Run: headless pygame with SDL's dummy video driver; simulated clock (each Clock.tick advances the game by its frame time, no real sleeping); random seed 0; keys injected as events and as key.get_pressed() state; mouse plan: one left click at the window centre at the start of phase 2, then a move to the lower-right quarter at the start of phase 3.
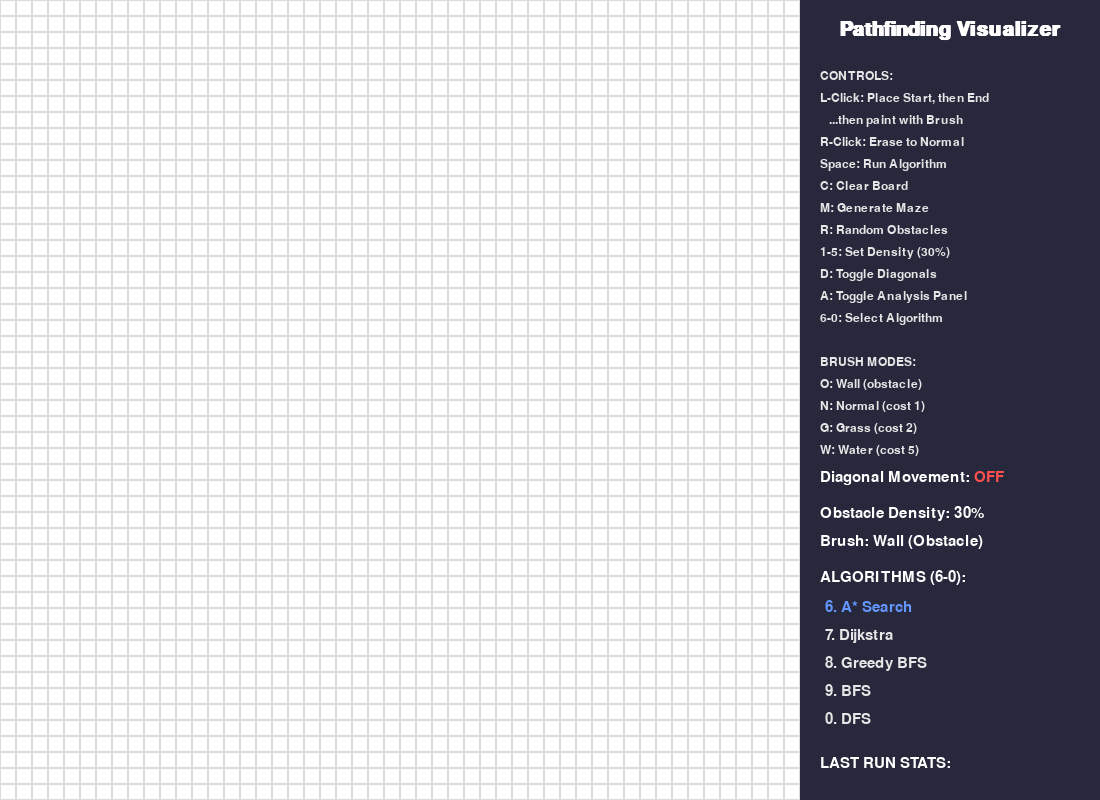
Frame 1 of 4 · flips 1–60 · no input
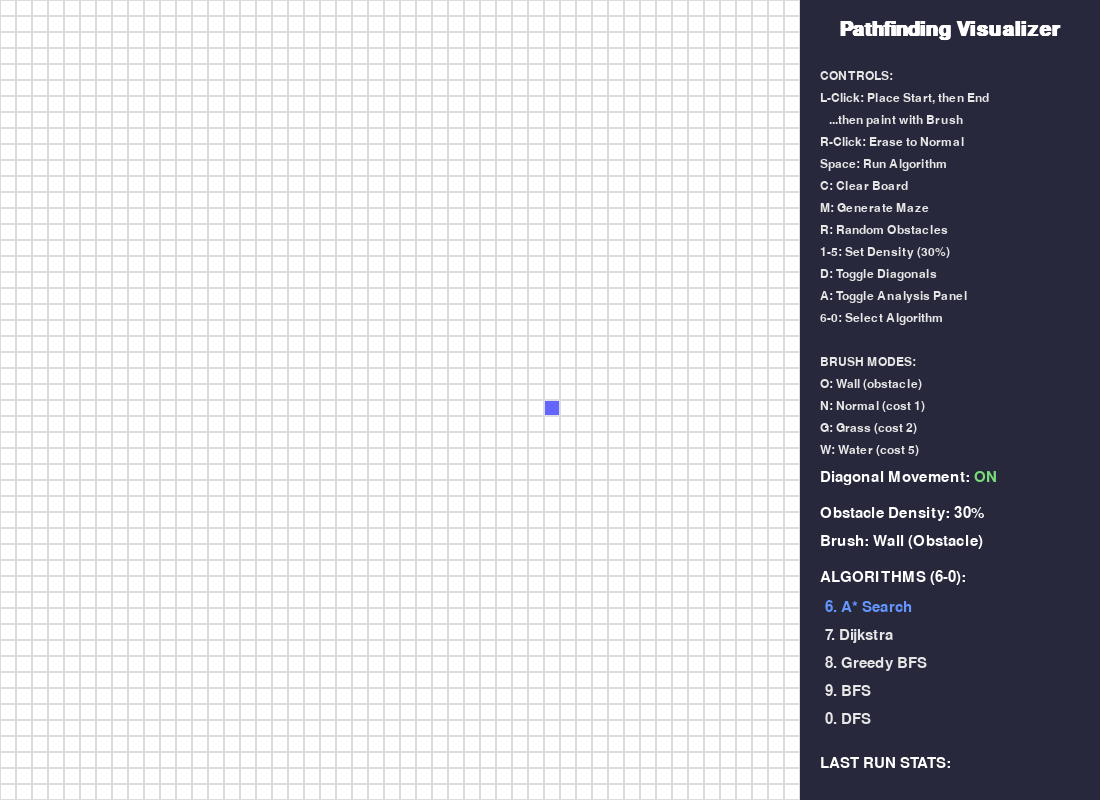
Frame 2 of 4 · flips 61–180 · clicked the window centre · tapped SPACE, RETURN · held RIGHT (→), D
Frame 3 of 4 · flips 181–300 · moved the mouse to the lower-right quarter · held DOWN (↓), S · screen unchanged from frame 2, image omitted
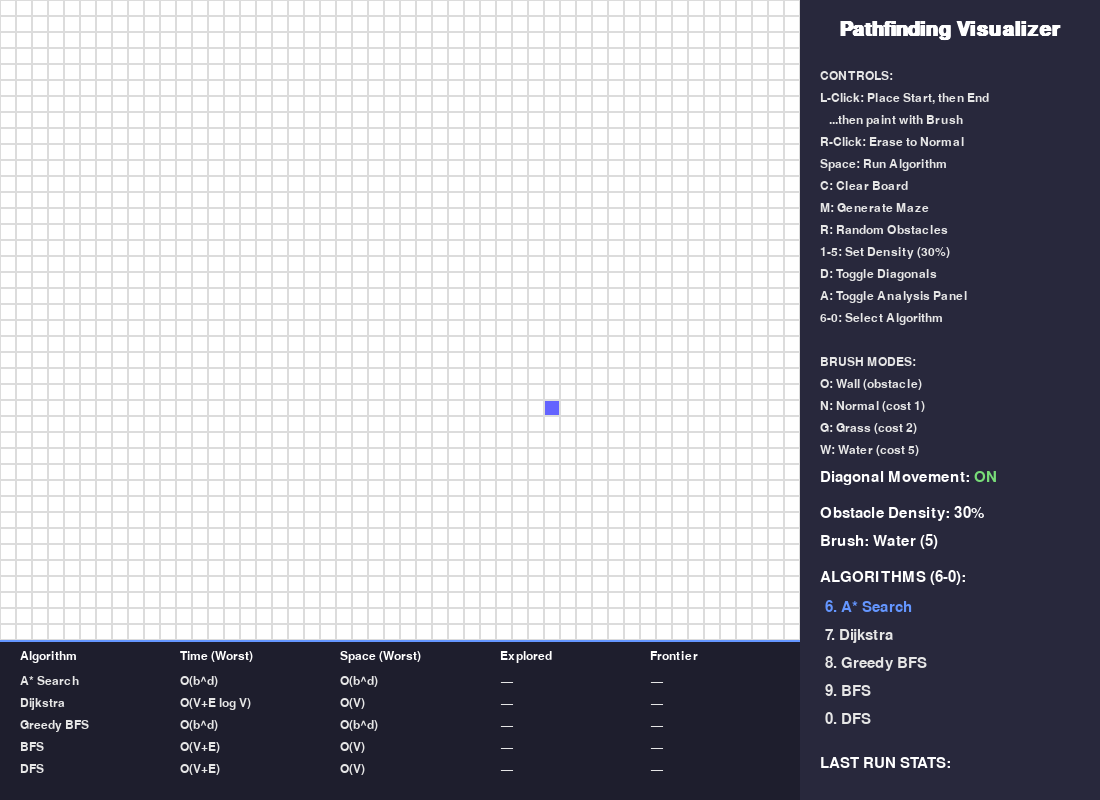
Frame 4 of 4 · flips 301–420 · held LEFT (←), A, UP (↑), W

The pygame program that drew these frames:

import pygame
import time
import random
import math
from queue import PriorityQueue
from collections import deque

pygame.init()
pygame.font.init()

# --- Configuration and Constants ---

# Screen and Grid Dimensions
GRID_WIDTH, GRID_HEIGHT = 800, 800
UI_WIDTH = 300
ANALYSIS_PANEL_HEIGHT = 160  # Height for the new bottom panel
WIDTH, HEIGHT = GRID_WIDTH + UI_WIDTH, GRID_HEIGHT
ROWS = 50
GRID_SIZE = GRID_WIDTH // ROWS

# Window Setup
win = pygame.display.set_mode((WIDTH, HEIGHT))
pygame.display.set_caption("Advanced AI Pathfinder Simulation")

# --- Colors ---
WHITE = (255, 255, 255)
BLACK = (0, 0, 0)
RED = (255, 80, 80)        # Closed Set
GREEN = (120, 220, 120)    # Open Set
BLUE = (100, 100, 255)     # Start Node
YELLOW = (255, 255, 100)   # End Node
PURPLE = (180, 120, 255)   # Path
GREY = (220, 220, 220)     # Grid Lines
UI_BG = (40, 40, 60)
TEXT_COLOR = (230, 230, 230)
HIGHLIGHT_COLOR = (100, 150, 255)
OBSTACLE_COLOR = (80, 80, 90)
ANALYSIS_BG = (30, 30, 45) # Background for the analysis panel
PANEL_TEXT_HIGHLIGHT = (255, 255, 120) # Highlight for live stats

# Weighted terrain colors
GRASS_COLOR = (180, 245, 180)   # weight 2
WATER_COLOR = (170, 200, 255)   # weight 5
NORMAL_COLOR = WHITE            # weight 1

# --- Fonts ---
TITLE_FONT = pygame.font.SysFont('corbel', 30, bold=True)
TEXT_FONT = pygame.font.SysFont('corbel', 22)
STATS_FONT = pygame.font.SysFont('consolas', 20)
SMALL_FONT = pygame.font.SysFont('corbel', 18)
WEIGHT_FONT = pygame.font.SysFont('consolas', 14, bold=True)
ANALYSIS_FONT = pygame.font.SysFont('consolas', 18) # Font for analysis panel

# --- Obstacle Density Control (1–5 keys) ---
DENSITY_LEVELS = [0.10, 0.20, 0.30, 0.40, 0.50]
density_index = 2  # default 30%

# --- Brush Modes for editing tiles ---
BRUSH_WALL = "wall"
BRUSH_NORMAL = "normal"
BRUSH_GRASS = "grass"
BRUSH_WATER = "water"
brush_mode = BRUSH_WALL  # default: wall brush (matches your old L-click to place walls)


class Node:
    """
    Represents a single node in the grid. It handles its own state,
    color, position, neighbors, and traversal weight.
    """
    def __init__(self, row, col):
        self.row = row
        self.col = col
        self.x = col * GRID_SIZE
        self.y = row * GRID_SIZE
        self.color = WHITE
        self.neighbors = []
        self.previous = None
        self.is_obstacle_flag = False
        self.weight = 1  # traversal cost to ENTER this node (1=normal)

    def get_pos(self):
        return self.row, self.col

    def is_obstacle(self):
        return self.is_obstacle_flag

    def set_weight(self, w, color):
        self.weight = w
        self.color = color
        self.is_obstacle_flag = False

    def make_normal(self):
        self.set_weight(1, NORMAL_COLOR)

    def make_grass(self):
        self.set_weight(2, GRASS_COLOR)

    def make_water(self):
        self.set_weight(5, WATER_COLOR)

    def reset(self):
        self.previous = None
        self.is_obstacle_flag = False
        self.make_normal()

    def make_start(self):
        self.color = BLUE
    
    def make_end(self):
        self.color = YELLOW

    def make_closed(self):
        if not self.is_obstacle():
            self.color = RED

    def make_open(self):
        if not self.is_obstacle():
            self.color = GREEN

    def make_obstacle(self):
        self.color = OBSTACLE_COLOR
        self.is_obstacle_flag = True
        self.weight = float("inf")

    def make_path(self):
        if not self.is_obstacle():
            self.color = PURPLE

    def draw(self, win):
        pygame.draw.rect(win, self.color, (self.x, self.y, GRID_SIZE, GRID_SIZE))
        if self.color != OBSTACLE_COLOR and GRID_SIZE > 10:
            pygame.draw.rect(win, GREY, (self.x, self.y, GRID_SIZE, GRID_SIZE), 1)

        if not self.is_obstacle_flag and self.weight > 1 and GRID_SIZE >= 14:
            label = WEIGHT_FONT.render(str(self.weight), True, BLACK)
            win.blit(label, (self.x + (GRID_SIZE - label.get_width()) // 2,
                             self.y + (GRID_SIZE - label.get_height()) // 2))

    def update_neighbors(self, grid, allow_diagonal):
        self.neighbors = []
        if self.row < ROWS - 1 and not grid[self.row + 1][self.col].is_obstacle():
            self.neighbors.append(grid[self.row + 1][self.col])
        if self.row > 0 and not grid[self.row - 1][self.col].is_obstacle():
            self.neighbors.append(grid[self.row - 1][self.col])
        if self.col < ROWS - 1 and not grid[self.row][self.col + 1].is_obstacle():
            self.neighbors.append(grid[self.row][self.col + 1])
        if self.col > 0 and not grid[self.row][self.col - 1].is_obstacle():
            self.neighbors.append(grid[self.row][self.col - 1])

        if allow_diagonal:
            if self.row < ROWS - 1 and self.col < ROWS - 1 and not grid[self.row + 1][self.col + 1].is_obstacle():
                self.neighbors.append(grid[self.row + 1][self.col + 1])
            if self.row > 0 and self.col < ROWS - 1 and not grid[self.row - 1][self.col + 1].is_obstacle():
                self.neighbors.append(grid[self.row - 1][self.col + 1])
            if self.row < ROWS - 1 and self.col > 0 and not grid[self.row + 1][self.col - 1].is_obstacle():
                self.neighbors.append(grid[self.row + 1][self.col - 1])
            if self.row > 0 and self.col > 0 and not grid[self.row - 1][self.col - 1].is_obstacle():
                self.neighbors.append(grid[self.row - 1][self.col - 1])

# --- Heuristic Function ---
def h(p1, p2):
    x1, y1 = p1
    x2, y2 = p2
    return abs(x1 - x2) + abs(y1 - y2)

# --- Path Reconstruction ---
def reconstruct_path(current, draw, path_length_ref):
    path_length = 0
    while current.previous:
        center1 = (current.x + GRID_SIZE // 2, current.y + GRID_SIZE // 2)
        center2 = (current.previous.x + GRID_SIZE // 2, current.previous.y + GRID_SIZE // 2)
        pygame.draw.line(win, (255, 255, 255), center1, center2, max(1, GRID_SIZE // 6))
        current.make_path()
        current = current.previous
        path_length += 1
    path_length_ref[0] = path_length
    draw()

# --- Random Obstacle Generation ---
def generate_random_obstacles(grid, start_node, end_node, density=0.3):
    for row in grid:
        for node in row:
            node.reset()
            if random.random() < density:
                node.make_obstacle()
    if start_node:
        start_node.reset()
        start_node.make_start()
    if end_node:
        end_node.reset()
        end_node.make_end()

# --- Pathfinding Algorithms (MODIFIED to accept live_stats) ---
def generic_search(draw, grid, start, end, algorithm_type, diagonal_allowed, live_stats):
    count = 0
    open_set = PriorityQueue()
    open_set.put((0, count, start))
    g_score = {node: float("inf") for row in grid for node in row}
    g_score[start] = 0
    f_score = {node: float("inf") for row in grid for node in row}
    if algorithm_type == 'astar':
        f_score[start] = h(start.get_pos(), end.get_pos())
    elif algorithm_type == 'dijkstra':
        f_score[start] = 0
    elif algorithm_type == 'greedy':
        f_score[start] = h(start.get_pos(), end.get_pos())

    open_set_hash = {start}
    nodes_explored = 0
    max_space = 0
    start_time = time.time()

    while not open_set.empty():
        pygame.time.delay(30)
        for event in pygame.event.get():
            if event.type == pygame.QUIT:
                pygame.quit()
                return None

        current = open_set.get()[2]
        if current in open_set_hash:
            open_set_hash.remove(current)
        nodes_explored += 1

        # Update live stats during the run
        live_stats['explored'] = nodes_explored
        live_stats['space'] = len(open_set_hash)

        if current == end:
            end.make_end()
            path_length = [0]
            reconstruct_path(end, draw, path_length)
            start.make_start()
            return {"time": time.time() - start_time, "explored": nodes_explored, "space": max_space, "path_len": path_length[0]}

        cr, cc = current.get_pos()
        for neighbor in current.neighbors:
            nr, nc = neighbor.get_pos()
            step_cost = neighbor.weight
            if diagonal_allowed and abs(cr - nr) == 1 and abs(cc - nc) == 1:
                step_cost *= math.sqrt(2)
            temp_g_score = g_score[current] + step_cost

            if temp_g_score < g_score[neighbor]:
                neighbor.previous = current
                g_score[neighbor] = temp_g_score
                heuristic = h(neighbor.get_pos(), end.get_pos())
                if algorithm_type == 'astar':
                    f_score[neighbor] = temp_g_score + heuristic
                elif algorithm_type == 'dijkstra':
                    f_score[neighbor] = temp_g_score
                elif algorithm_type == 'greedy':
                    f_score[neighbor] = heuristic
                
                if neighbor not in open_set_hash:
                    count += 1
                    open_set.put((f_score[neighbor], count, neighbor))
                    open_set_hash.add(neighbor)
                    neighbor.make_open()
        
        max_space = max(max_space, len(open_set_hash))
        draw()
        if current != start:
            current.make_closed()
    return False

def breadth_first_search(draw, grid, start, end, live_stats):
    queue = deque([start])
    visited = {start}
    nodes_explored = 0
    max_space = 0
    start_time = time.time()

    while queue:
        pygame.time.delay(30)
        for event in pygame.event.get():
            if event.type == pygame.QUIT: pygame.quit(); return None
        current = queue.popleft()
        nodes_explored += 1

        # Update live stats
        live_stats['explored'] = nodes_explored
        live_stats['space'] = len(queue)

        if current == end:
            end.make_end()
            path_length = [0]
            reconstruct_path(end, draw, path_length)
            start.make_start()
            return {"time": time.time() - start_time, "explored": nodes_explored, "space": max_space, "path_len": path_length[0]}
        for neighbor in current.neighbors:
            if neighbor not in visited:
                visited.add(neighbor)
                neighbor.previous = current
                queue.append(neighbor)
                neighbor.make_open()
        max_space = max(max_space, len(queue))
        draw()
        if current != start: current.make_closed()
    return False

def depth_first_search(draw, grid, start, end, live_stats):
    stack = [start]
    visited = {start}
    nodes_explored = 0
    max_space = 0
    start_time = time.time()
    while stack:
        pygame.time.delay(30)
        for event in pygame.event.get():
            if event.type == pygame.QUIT: pygame.quit(); return None
        current = stack.pop()
        nodes_explored += 1

        # Update live stats
        live_stats['explored'] = nodes_explored
        live_stats['space'] = len(stack)

        if current != start: current.make_closed()
        draw()
        if current == end:
            end.make_end()
            path_length = [0]
            reconstruct_path(end, draw, path_length)
            start.make_start()
            return {"time": time.time() - start_time, "explored": nodes_explored, "space": max_space, "path_len": path_length[0]}
        for neighbor in reversed(current.neighbors):
            if neighbor not in visited:
                visited.add(neighbor)
                neighbor.previous = current
                stack.append(neighbor)
                neighbor.make_open()
        max_space = max(max_space, len(stack))
    return False

# --- Maze Generation ---
def generate_maze(grid, start_node, end_node):
    for row in grid:
        for node in row:
            node.make_obstacle()
    
    def carve_passages(cx, cy, grid_ref):
        directions = [(0, 1), (1, 0), (0, -1), (0, -1)]
        random.shuffle(directions)
        for dx, dy in directions:
            nx, ny = cx + dx*2, cy + dy*2
            if 0 <= nx < ROWS and 0 <= ny < ROWS and grid_ref[nx][ny].is_obstacle():
                grid_ref[cx + dx][cy].reset()
                grid_ref[nx][ny].reset()
                carve_passages(nx, ny, grid_ref)

    start_x, start_y = random.randrange(1, ROWS, 2), random.randrange(1, ROWS, 2)
    grid[start_x][start_y].reset()
    carve_passages(start_x, start_y, grid)
    
    if start_node: start_node.reset(); start_node.make_start()
    if end_node: end_node.reset(); end_node.make_end()

# --- Drawing and UI ---
def create_grid():
    return [[Node(i, j) for j in range(ROWS)] for i in range(ROWS)]

def draw_grid_lines(win):
    for i in range(ROWS + 1):
        pygame.draw.line(win, GREY, (0, i * GRID_SIZE), (GRID_WIDTH, i * GRID_SIZE))
        pygame.draw.line(win, GREY, (i * GRID_SIZE, 0), (i * GRID_SIZE, GRID_HEIGHT))

def draw_ui(win, selected_algo, stats, algorithms, diagonal_allowed):
    ui_rect = pygame.Rect(GRID_WIDTH, 0, UI_WIDTH, HEIGHT)
    pygame.draw.rect(win, UI_BG, ui_rect)
    y_pos = 20
    title_text = TITLE_FONT.render("Pathfinding Visualizer", True, WHITE)
    win.blit(title_text, (GRID_WIDTH + (UI_WIDTH - title_text.get_width()) // 2, y_pos))
    y_pos += 50

    density_pct = int(DENSITY_LEVELS[density_index] * 100)
    # --- UI INSTRUCTIONS UPDATED ---
    instructions = [
        "CONTROLS:",
        "L-Click: Place Start, then End",
        "   ...then paint with Brush",
        "R-Click: Erase to Normal",
        "Space: Run Algorithm",
        "C: Clear Board",
        "M: Generate Maze",
        "R: Random Obstacles",
        f"1-5: Set Density ({density_pct}%)",
        "D: Toggle Diagonals",
        "A: Toggle Analysis Panel",
        "6-0: Select Algorithm",
        "",
        "BRUSH MODES:",
        "O: Wall (obstacle)",
        "N: Normal (cost 1)",
        "G: Grass (cost 2)",
        "W: Water (cost 5)",
    ]
    for line in instructions:
        line_text = SMALL_FONT.render(line, True, TEXT_COLOR)
        win.blit(line_text, (GRID_WIDTH + 20, y_pos))
        y_pos += 22
    y_pos += 4
    
    diag_status = "ON" if diagonal_allowed else "OFF"
    diag_color = GREEN if diagonal_allowed else RED
    diag_text = TEXT_FONT.render(f"Diagonal Movement: ", True, WHITE)
    diag_status_text = TEXT_FONT.render(diag_status, True, diag_color)
    win.blit(diag_text, (GRID_WIDTH + 20, y_pos))
    win.blit(diag_status_text, (GRID_WIDTH + 20 + diag_text.get_width(), y_pos))
    y_pos += 36

    dens_text = TEXT_FONT.render(f"Obstacle Density: {density_pct}%", True, WHITE)
    win.blit(dens_text, (GRID_WIDTH + 20, y_pos))
    y_pos += 28

    brush_label = {
        BRUSH_WALL: "Wall (Obstacle)",
        BRUSH_NORMAL: "Normal (1)",
        BRUSH_GRASS: "Grass (2)",
        BRUSH_WATER: "Water (5)"
    }[brush_mode]
    brush_text = TEXT_FONT.render(f"Brush: {brush_label}", True, WHITE)
    win.blit(brush_text, (GRID_WIDTH + 20, y_pos))
    y_pos += 36

    algo_title = TEXT_FONT.render("ALGORITHMS (6-0):", True, WHITE)
    win.blit(algo_title, (GRID_WIDTH + 20, y_pos))
    y_pos += 30
    
    for i, (name, _) in enumerate(algorithms.items()):
        color = HIGHLIGHT_COLOR if name == selected_algo else TEXT_COLOR
        key_label = ["6", "7", "8", "9", "0"][i]
        key_text = f"{key_label}. {name}"
        line_text = TEXT_FONT.render(key_text, True, color)
        win.blit(line_text, (GRID_WIDTH + 25, y_pos))
        y_pos += 28
    y_pos += 16

    # --- STATS DISPLAY TITLE UPDATED ---
    stats_title = TEXT_FONT.render("LAST RUN STATS:", True, WHITE)
    win.blit(stats_title, (GRID_WIDTH + 20, y_pos))
    y_pos += 28
    
    if stats:
        if stats == "No Path Found":
            stat_text = STATS_FONT.render(stats, True, RED)
            win.blit(stat_text, (GRID_WIDTH + 25, y_pos))
        else:
            complexity = algorithms[selected_algo]['complexity']
            stat_lines = [
                f"Time Taken   : {stats['time']:.4f} s",
                f"Nodes Explored: {stats['explored']}",
                f"Path Length  : {stats['path_len']}",
                f"Space Used   : {stats['space']} nodes",
                "",
                f"Time Complexity : O({complexity[0]})",
                f"Space Complexity: O({complexity[1]})"
            ]
            for line in stat_lines:
                line_text = STATS_FONT.render(line, True, TEXT_COLOR)
                win.blit(line_text, (GRID_WIDTH + 25, y_pos))
                y_pos += 22

# --- NEW --- Function to draw the analysis panel
def draw_analysis_panel(win, algorithms, live_stats):
    panel_rect = pygame.Rect(0, HEIGHT - ANALYSIS_PANEL_HEIGHT, GRID_WIDTH, ANALYSIS_PANEL_HEIGHT)
    pygame.draw.rect(win, ANALYSIS_BG, panel_rect)
    pygame.draw.line(win, HIGHLIGHT_COLOR, (0, HEIGHT - ANALYSIS_PANEL_HEIGHT), (GRID_WIDTH, HEIGHT - ANALYSIS_PANEL_HEIGHT), 2)

    y_pos = HEIGHT - ANALYSIS_PANEL_HEIGHT + 10
    
    headers = ["Algorithm", "Time (Worst)", "Space (Worst)", "Explored", "Frontier"]
    col_widths = [160, 160, 160, 150, 150]
    x_pos = 20
    for i, header in enumerate(headers):
        header_text = ANALYSIS_FONT.render(header, True, WHITE)
        win.blit(header_text, (x_pos, y_pos))
        x_pos += col_widths[i]
    y_pos += 25

    for name, data in algorithms.items():
        is_running = live_stats and live_stats.get('algorithm_name') == name
        row_color = PANEL_TEXT_HIGHLIGHT if is_running else TEXT_COLOR
        
        x_pos = 20
        name_text = ANALYSIS_FONT.render(name, True, row_color)
        win.blit(name_text, (x_pos, y_pos))
        x_pos += col_widths[0]
        
        time_text = ANALYSIS_FONT.render(f"O({data['complexity'][0]})", True, row_color)
        win.blit(time_text, (x_pos, y_pos))
        x_pos += col_widths[1]

        space_text = ANALYSIS_FONT.render(f"O({data['complexity'][1]})", True, row_color)
        win.blit(space_text, (x_pos, y_pos))
        x_pos += col_widths[2]
        
        explored_val = str(live_stats.get('explored', '—')) if is_running else '—'
        space_val = str(live_stats.get('space', '—')) if is_running else '—'

        explored_text = ANALYSIS_FONT.render(explored_val, True, row_color)
        win.blit(explored_text, (x_pos, y_pos))
        x_pos += col_widths[3]
        
        space_text = ANALYSIS_FONT.render(space_val, True, row_color)
        win.blit(space_text, (x_pos, y_pos))

        y_pos += 22

# Main drawing function updated to handle the new panel
def draw_main(win, grid, selected_algo, stats, algorithms, diagonal_allowed, analysis_visible, live_stats):
    win.fill(WHITE)
    for row in grid:
        for node in row:
            node.draw(win)
    draw_grid_lines(win)
    if analysis_visible:
        draw_analysis_panel(win, algorithms, live_stats)
    draw_ui(win, selected_algo, stats, algorithms, diagonal_allowed)
    pygame.display.update()

def get_clicked_pos(pos):
    x, y = pos
    if x >= GRID_WIDTH: return None, None
    return y // GRID_SIZE, x // GRID_SIZE

# --- Main Loop ---
def main(win):
    global density_index, brush_mode
    grid = create_grid()
    start, end = None, None
    
    algorithms = {
        "A* Search": {"func": generic_search, "complexity": ("b^d", "b^d")},
        "Dijkstra": {"func": generic_search, "complexity": ("V+E log V", "V")},
        "Greedy BFS": {"func": generic_search, "complexity": ("b^d", "b^d")},
        "BFS": {"func": breadth_first_search, "complexity": ("V+E", "V")},
        "DFS": {"func": depth_first_search, "complexity": ("V+E", "V")}
    }
    algo_keys = list(algorithms.keys())
    selected_algorithm_name = algo_keys[0]

    run = True
    started = False
    stats = {}
    diagonal_allowed = False
    analysis_panel_visible = False # State for panel visibility
    live_stats = {} # Dictionary for live algorithm data

    while run:
        draw_main(win, grid, selected_algorithm_name, stats, algorithms, diagonal_allowed, analysis_panel_visible, live_stats)

        for event in pygame.event.get():
            if event.type == pygame.QUIT: 
                run = False
            if started: 
                continue

            if pygame.mouse.get_pressed()[0]:
                row, col = get_clicked_pos(pygame.mouse.get_pos())
                if row is None: continue
                node = grid[row][col]
                if not start and node != end and not node.is_obstacle():
                    start = node
                    start.make_start()
                    start.weight = 1
                elif not end and node != start and not node.is_obstacle():
                    end = node
                    end.make_end()
                    end.weight = 1
                elif node != start and node != end:
                    if brush_mode == BRUSH_WALL: node.make_obstacle()
                    elif brush_mode == BRUSH_NORMAL: node.make_normal()
                    elif brush_mode == BRUSH_GRASS: node.make_grass()
                    elif brush_mode == BRUSH_WATER: node.make_water()

            elif pygame.mouse.get_pressed()[2]:
                row, col = get_clicked_pos(pygame.mouse.get_pos())
                if row is None: continue
                node = grid[row][col]
                if node == start: start = None
                elif node == end: end = None
                node.reset()
            
            if event.type == pygame.KEYDOWN:
                if event.key == pygame.K_SPACE and start and end:
                    stats = {}
                    live_stats = {'algorithm_name': selected_algorithm_name, 'explored': 0, 'space': 0}
                    
                    for row in grid:
                        for node in row: 
                            node.update_neighbors(grid, diagonal_allowed)
                    
                    draw_callback = lambda: draw_main(win, grid, selected_algorithm_name, stats, algorithms, diagonal_allowed, analysis_panel_visible, live_stats)
                    
                    started = True
                    func = algorithms[selected_algorithm_name]["func"]
                    
                    if selected_algorithm_name in ("A* Search", "Dijkstra", "Greedy BFS"):
                        algo_type = {'A* Search': 'astar', 'Dijkstra': 'dijkstra', 'Greedy BFS': 'greedy'}[selected_algorithm_name]
                        result = func(draw_callback, grid, start, end, algo_type, diagonal_allowed, live_stats)
                    else:
                        result = func(draw_callback, grid, start, end, live_stats)
                        
                    stats = "No Path Found" if not result else result
                    started = False
                    live_stats = {}

                if event.key == pygame.K_c:
                    start, end, stats = None, None, {}
                    grid = create_grid()
                
                if event.key == pygame.K_m:
                    generate_maze(grid, start, end)

                if event.key == pygame.K_r:
                    generate_random_obstacles(grid, start, end, DENSITY_LEVELS[density_index])

                if event.key == pygame.K_d:
                    diagonal_allowed = not diagonal_allowed
                
                if event.key == pygame.K_a:
                    analysis_panel_visible = not analysis_panel_visible

                if event.key in (pygame.K_1, pygame.K_2, pygame.K_3, pygame.K_4, pygame.K_5):
                    density_index = event.key - pygame.K_1

                if event.key in (pygame.K_6, pygame.K_7, pygame.K_8, pygame.K_9, pygame.K_0):
                    key_to_index = {pygame.K_6: 0, pygame.K_7: 1, pygame.K_8: 2, pygame.K_9: 3, pygame.K_0: 4}
                    if key_to_index[event.key] < len(algo_keys):
                        selected_algorithm_name = algo_keys[key_to_index[event.key]]
                        stats = {}

                if event.key == pygame.K_o: brush_mode = BRUSH_WALL
                if event.key == pygame.K_n: brush_mode = BRUSH_NORMAL
                if event.key == pygame.K_g: brush_mode = BRUSH_GRASS
                if event.key == pygame.K_w: brush_mode = BRUSH_WATER

    pygame.quit()

if __name__ == "__main__":
    main(win)
